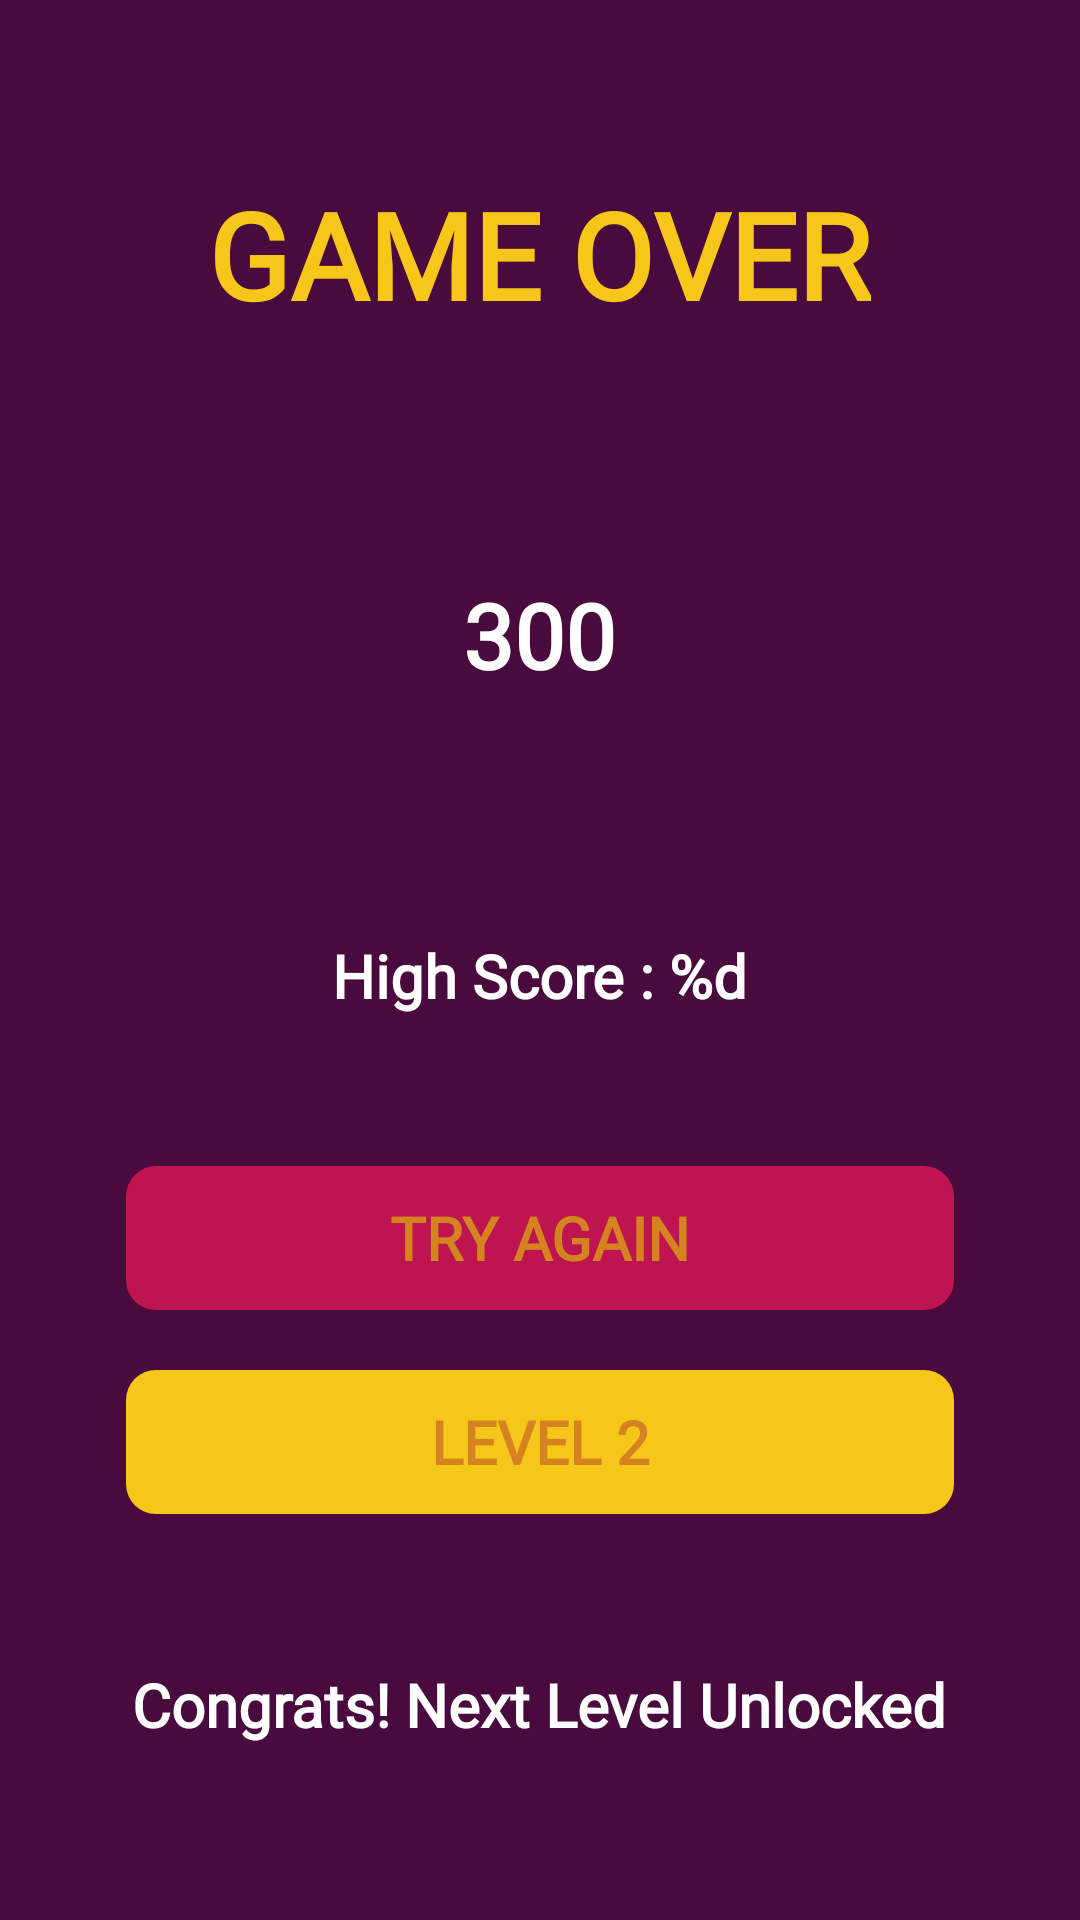

This screen was rendered from an Android layout file. Write that file and the resources it references.
<!-- AndroidManifest.xml: application theme Theme.SplashScreen -->
<!-- res/layout/activity_catch_that_junk_result.xml -->
<?xml version="1.0" encoding="utf-8"?>
<LinearLayout xmlns:android="http://schemas.android.com/apk/res/android"
    xmlns:tools="http://schemas.android.com/tools"
    android:layout_width="match_parent"
    android:layout_height="match_parent"
    tools:context=".CatchThatJunk1Result"
    android:orientation="vertical"
    android:gravity="center"
    android:background="@color/ctjplum">

    <TextView
        android:layout_width="wrap_content"
        android:layout_height="wrap_content"
        android:text="@string/result_title"
        android:fontFamily="@font/pixelgamefont"
        android:textStyle="bold"
        android:textColor="@color/ctjyellow"
        android:textSize="40sp"/>

    <TextView
        android:id="@+id/scoreLabel"
        android:layout_width="wrap_content"
        android:layout_height="wrap_content"
        android:text="@string/result_score"
        android:fontFamily="@font/pixelgamefont"
        android:textStyle="bold"
        android:textColor="@color/white"
        android:textSize="30sp"
        android:layout_marginTop="80dp"/>

    <TextView
        android:id="@+id/highScoreLabel"
        android:layout_width="wrap_content"
        android:layout_height="wrap_content"
        android:text="@string/high_score"
        android:fontFamily="@font/pixelgamefont"
        android:textStyle="bold"
        android:textColor="@color/white"
        android:textSize="20sp"
        android:layout_marginTop="80dp"/>

    <androidx.appcompat.widget.AppCompatButton
        android:id="@+id/tryAgainBtn"
        android:layout_width="276dp"
        android:layout_height="wrap_content"
        android:layout_marginTop="50dp"
        android:background="@drawable/round_corner_smaller_radius"
        android:backgroundTint="@color/ctjpink"
        android:fontFamily="@font/pixelgamefont"
        android:text="@string/btn_try_again"
        android:textColor="@color/ctjorange"
        android:textSize="20sp"
        android:textStyle="bold" />

    <androidx.appcompat.widget.AppCompatButton
        android:id="@+id/nextLevelBtn"
        android:layout_width="276dp"
        android:layout_height="wrap_content"
        android:layout_marginTop="20dp"
        android:background="@drawable/round_corner_smaller_radius"
        android:backgroundTint="@color/ctjyellow"
        android:fontFamily="@font/pixelgamefont"
        android:text="@string/btn_next_level"
        android:textColor="@color/ctjorange"
        android:textSize="20sp"
        android:textStyle="bold" />

    <TextView
        android:id="@+id/textCongrats"
        android:layout_width="wrap_content"
        android:layout_height="wrap_content"
        android:layout_marginTop="50dp"
        android:fontFamily="@font/pixelgamefont"
        android:text="Congrats! Next Level Unlocked"
        android:textColor="@color/white"
        android:textSize="20sp"
        android:textStyle="bold" />
</LinearLayout>
<!-- resources referenced by this layout -->
<resources>
  <color name="ctjorange">#D58221</color>
  <color name="ctjpink">#BE144F</color>
  <color name="ctjplum">#490B3D</color>
  <color name="ctjyellow">#F6C619</color>
  <color name="white">#FFFFFFFF</color>
  <!-- drawable round_corner_smaller_radius (drawable) -->
  <?xml version="1.0" encoding="utf-8"?>
  <shape xmlns:android="http://schemas.android.com/apk/res/android">
  
      <corners android:radius="10dp"
          >
  
      </corners>
  
  </shape>
  <string name="btn_next_level">LEVEL 2</string>
  <string name="btn_try_again">TRY AGAIN</string>
  <string name="high_score">High Score : %d</string>
  <string name="result_score">300</string>
  <string name="result_title">GAME OVER</string>
  <style name="Theme.SplashScreen" parent="Theme.MaterialComponents.DayNight.NoActionBar">
          
          <item name="colorPrimary">@color/purple_500</item>
          <item name="colorPrimaryVariant">@color/purple_700</item>
          <item name="colorOnPrimary">@color/white</item>
          
          <item name="colorSecondary">@color/teal_200</item>
          <item name="colorSecondaryVariant">@color/teal_700</item>
          <item name="colorOnSecondary">@color/black</item>
          
          <item name="android:statusBarColor" tools:targetApi="l">@color/white</item>
          
      </style>
  <color name="purple_500">#FF6200EE</color>
  <color name="purple_700">#FF3700B3</color>
  <color name="teal_200">#FF03DAC5</color>
  <color name="teal_700">#FF018786</color>
  <color name="black">#FF000000</color>
</resources>
